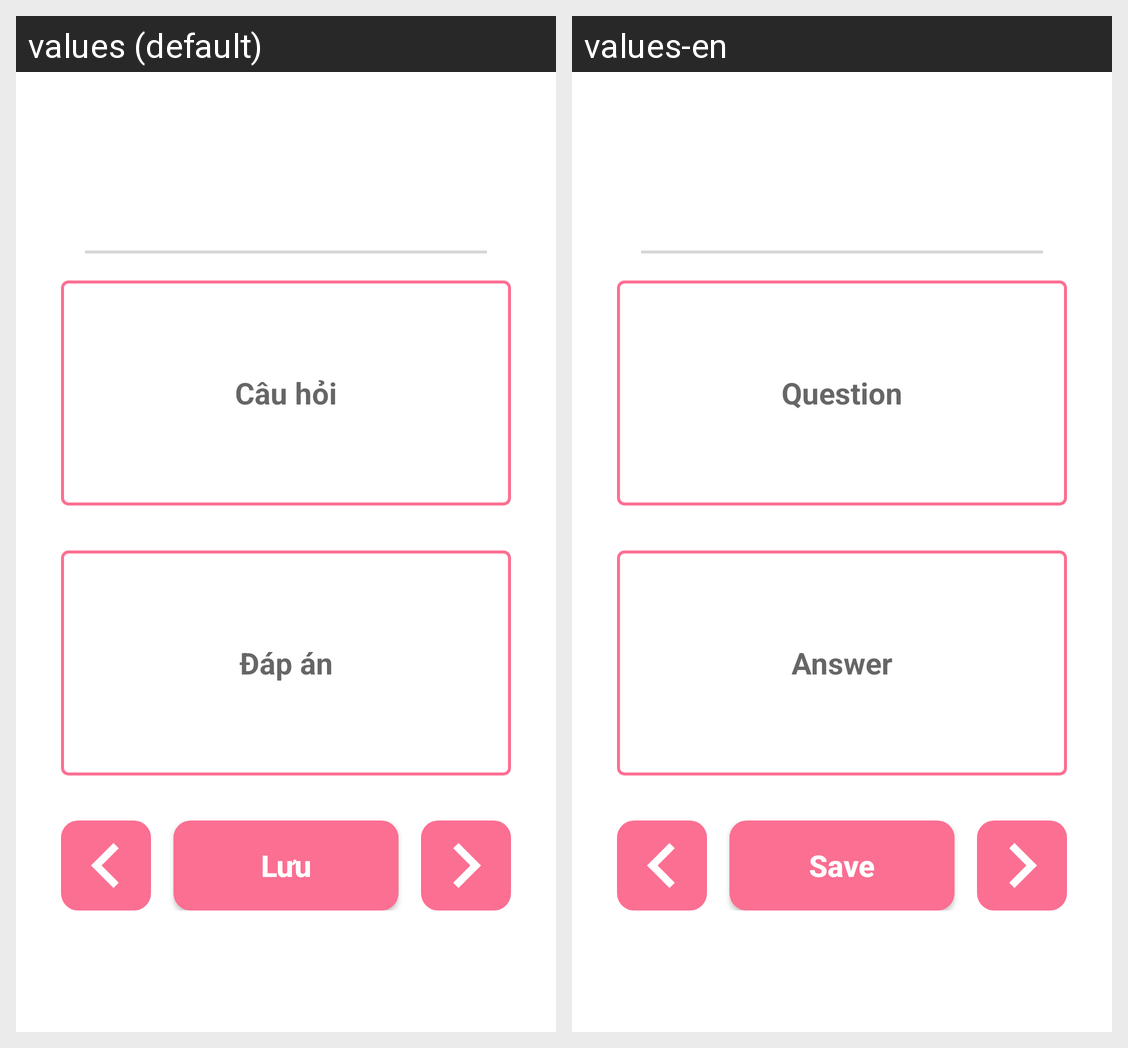

Here is an Android app screen in its default locale and in the app's own translations. Write out the translated-string differences for the strings that appear on this screen.
Android screen res/layout/activity_edit_flashcards.xml rendered under 2 locales, left to right: values (default), values-en. Device: Nexus 5 (rendered at 1080×1920; each locale shown at half size, 540×960, under a caption strip naming it); theme Theme.FlashLearn.
Strings drawn on this screen, with the default value and each locale's value (text and hints the layout hard-codes, and strings that could not be matched under every locale, appear in the picture but are not listed):

hint_question
  values: Câu hỏi
  values-en: Question

hint_answer
  values: Đáp án
  values-en: Answer

btn_save
  values: Lưu
  values-en: Save
